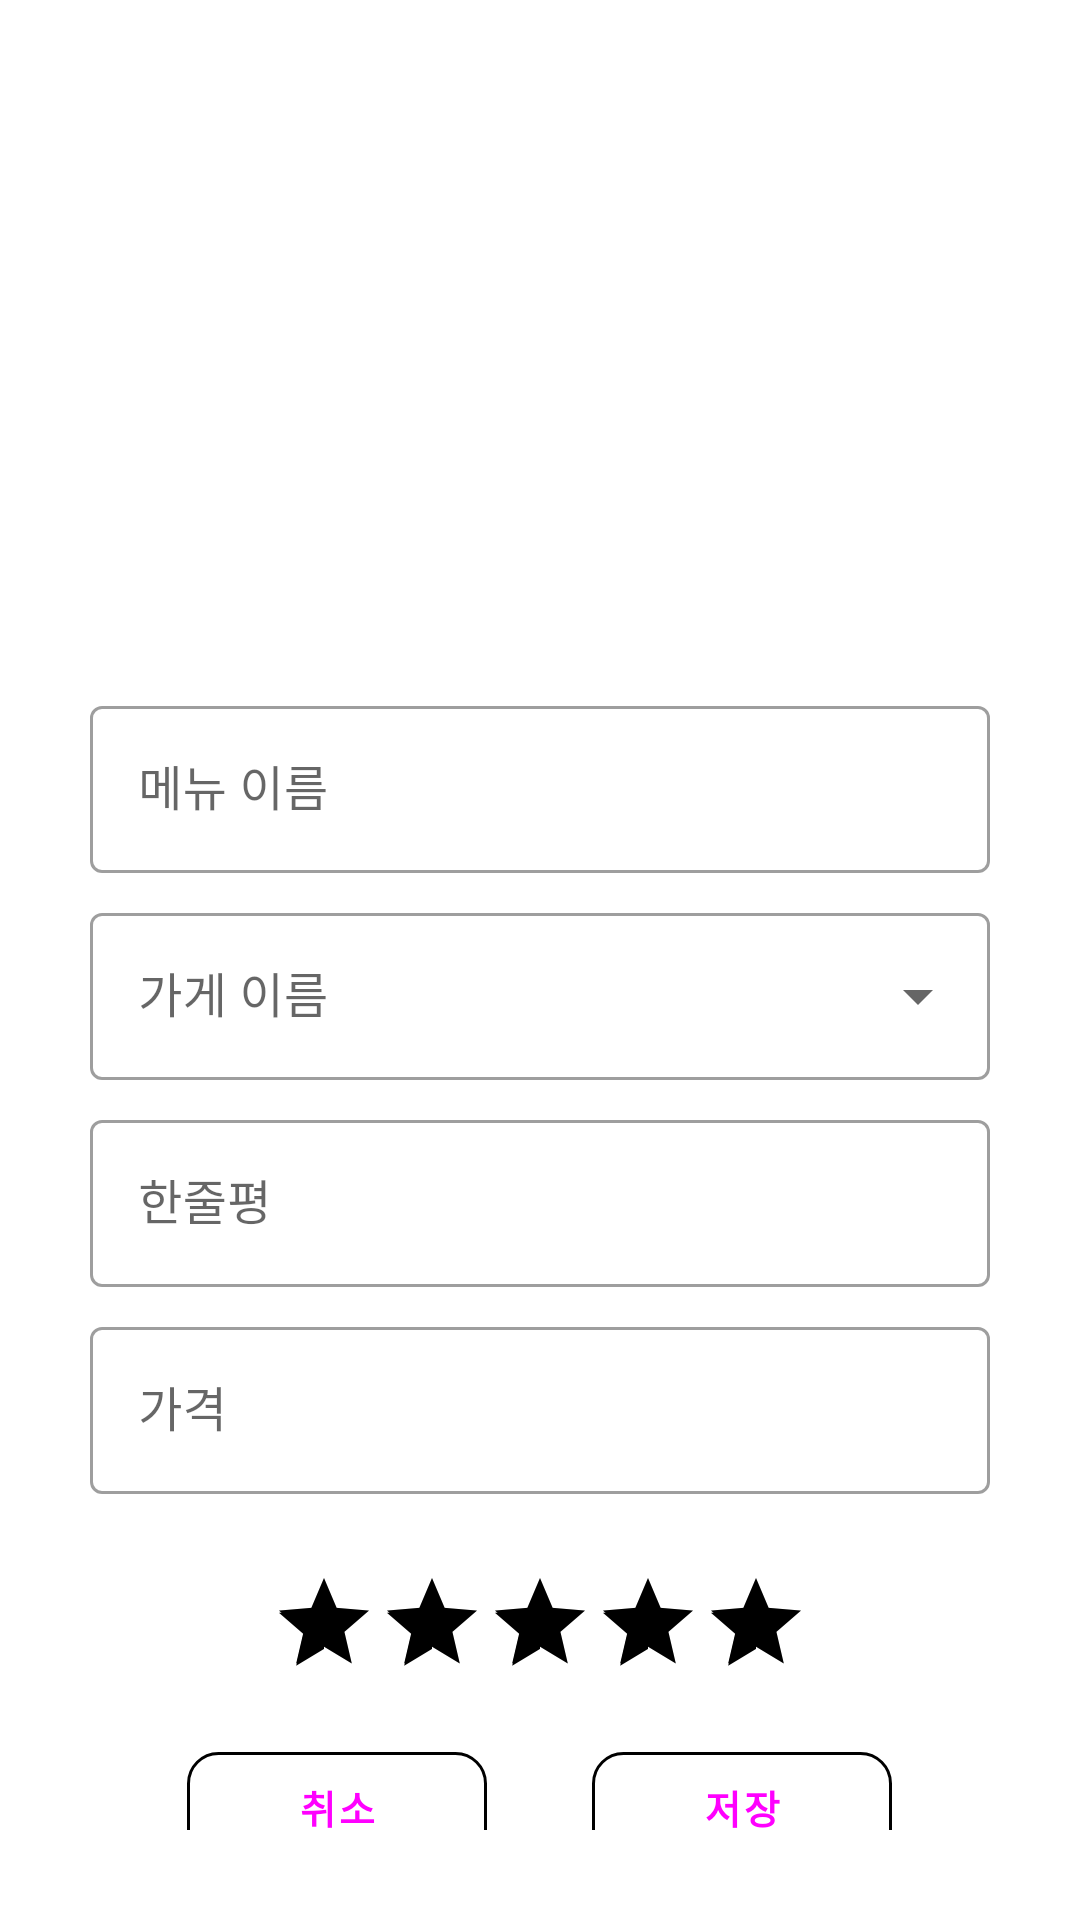

Here is an Android app screen rendered from its layout file. Give the layout XML and the strings, colors and styles it references.
<!-- AndroidManifest.xml: application theme Theme.MyApp -->
<!-- res/layout/dialog_add_menu.xml -->
<?xml version="1.0" encoding="utf-8"?>
<ScrollView xmlns:android="http://schemas.android.com/apk/res/android"
    xmlns:app="http://schemas.android.com/apk/res-auto"
    android:layout_width="match_parent"
    android:layout_height="wrap_content"
    android:backgroundTint="#D3D3D3"
    android:fillViewport="true"
    android:padding="30dp">

    <LinearLayout
        android:layout_width="match_parent"
        android:layout_height="wrap_content"
        android:orientation="vertical">

        <ImageView
            android:id="@+id/dialog_image"
            android:layout_width="match_parent"
            android:layout_height="180dp"
            android:adjustViewBounds="true"
            android:scaleType="centerCrop"
            android:layout_marginBottom="20dp"/>

        <com.google.android.material.textfield.TextInputLayout
            android:id="@+id/til_menu_name"
            style="@style/Widget.MaterialComponents.TextInputLayout.OutlinedBox"
            android:layout_width="match_parent"
            android:layout_height="wrap_content"
            android:hint="메뉴 이름">

            <com.google.android.material.textfield.TextInputEditText
                android:id="@+id/et_menu_name"
                android:layout_width="match_parent"
                android:layout_height="wrap_content"
                android:inputType="text" />
        </com.google.android.material.textfield.TextInputLayout>

        <com.google.android.material.textfield.TextInputLayout
            android:id="@+id/til_restaurant"
            style="@style/Widget.MaterialComponents.TextInputLayout.OutlinedBox.ExposedDropdownMenu"
            android:layout_width="match_parent"
            android:layout_height="wrap_content"
            android:layout_marginTop="8dp"
            android:hint="가게 이름">

            <AutoCompleteTextView
                android:id="@+id/et_restaurant"
                android:layout_width="match_parent"
                android:layout_height="wrap_content"
                android:inputType="text" />
        </com.google.android.material.textfield.TextInputLayout>

        <com.google.android.material.textfield.TextInputLayout
            android:id="@+id/til_review"
            style="@style/Widget.MaterialComponents.TextInputLayout.OutlinedBox"
            android:layout_width="match_parent"
            android:layout_height="wrap_content"
            android:layout_marginTop="8dp"
            android:hint="한줄평">

            <com.google.android.material.textfield.TextInputEditText
                android:id="@+id/review"
                android:layout_width="match_parent"
                android:layout_height="wrap_content"
                android:inputType="text" />
        </com.google.android.material.textfield.TextInputLayout>

        <com.google.android.material.textfield.TextInputLayout
            android:id="@+id/til_price"
            style="@style/Widget.MaterialComponents.TextInputLayout.OutlinedBox"
            android:layout_width="match_parent"
            android:layout_height="wrap_content"
            android:layout_marginTop="8dp"
            app:suffixText="원"
            android:hint="가격">

            <com.google.android.material.textfield.TextInputEditText
                android:id="@+id/price"
                android:layout_width="match_parent"
                android:layout_height="wrap_content"
                android:inputType="number" />
        </com.google.android.material.textfield.TextInputLayout>

        <RatingBar
            android:id="@+id/rating_bar"
            style="@style/Widget.AppCompat.RatingBar.Indicator"
            android:layout_width="wrap_content"
            android:layout_height="wrap_content"
            android:layout_marginTop="25dp"
            android:layout_gravity="center_horizontal"
            android:isIndicator="false"
            android:numStars="5"
            android:progressBackgroundTint="@color/gray"
            android:progressTint="@color/yellow_200"
            android:rating="5"
            android:secondaryProgressTint="@color/yellow_200"
            android:stepSize="0.5" />

        <LinearLayout
            android:layout_width="match_parent"
            android:layout_height="wrap_content"
            android:layout_marginTop="25dp"
            android:gravity="center"
            android:orientation="horizontal">

            <Button
                android:id="@+id/btn_cancel"
                style="@style/CustomButton"
                android:layout_width="100dp"
                android:layout_height="37dp"
                android:layout_marginEnd="35dp"
                android:text="취소"
                android:textSize="13sp"
                android:textAlignment="center"/>

            <Button
                android:id="@+id/btn_select"
                style="@style/CustomButton"
                android:layout_width="100dp"
                android:layout_height="37dp"
                android:text="저장"
                android:textSize="13sp"
                android:textAlignment="center"/>

        </LinearLayout>
    </LinearLayout>
</ScrollView>
<!-- resources referenced by this layout -->
<resources>
  <color name="gray">#808080</color>
  <style name="CustomButton" parent="Widget.MaterialComponents.Button.OutlinedButton">
          <item name="android:background">@drawable/btn_selector</item>
          <item name="android:textColor">@drawable/btn_color_selector</item>
  
          <item name="backgroundTint">@null</item>
          <item name="android:textStyle">bold</item>
          <item name="strokeWidth">0dp</item>
      </style>
  <style name="Theme.MyApp" parent="Theme.MaterialComponents.DayNight.NoActionBar">
          
          <item name="colorPrimary">@color/yellow_500</item>
          <item name="colorPrimaryVariant">@color/yellow_700</item>
          <item name="colorOnPrimary">@color/white</item>
          
          <item name="colorSecondary">@color/teal_200</item>
          <item name="colorSecondaryVariant">@color/teal_700</item>
          <item name="colorOnSecondary">@color/black</item>
          
          <item name="android:statusBarColor">?attr/colorPrimaryVariant</item>
          
          <item name="myTextColorPrimary">@color/black</item>
          <item name="myTextColorSecondary">@color/gray</item>
          <item name="iconColor">@color/dark_gray</item>
      </style>
  <!-- drawable btn_selector (drawable) -->
  <?xml version="1.0" encoding="utf-8"?>
  <selector xmlns:android="http://schemas.android.com/apk/res/android">
      <item android:drawable="@drawable/btn_activated" android:state_enabled="true" />
  
      <item android:drawable="@drawable/btn_deactivated" android:state_enabled="false" />
  
      <item android:drawable="@drawable/btn_activated" />
  </selector>
  <!-- drawable btn_color_selector (drawable) -->
  <?xml version="1.0" encoding="utf-8"?>
  <selector xmlns:android="http://schemas.android.com/apk/res/android">
      <item android:color="@color/yellow_200" android:state_enabled="true" />
  
      <item android:color="@color/gray" android:state_enabled="false" />
  
      <item android:color="@color/yellow_200" />
  </selector>
  <color name="white">#FFFFFFFF</color>
  <color name="teal_200">#FF03DAC5</color>
  <color name="teal_700">#FF018786</color>
  <color name="black">#FF000000</color>
  <color name="dark_gray">#353535</color>
  <!-- drawable btn_activated (drawable) -->
  <?xml version="1.0" encoding="utf-8"?>
  <shape xmlns:android="http://schemas.android.com/apk/res/android"
      android:shape="rectangle">
      <solid android:color="@android:color/white" />
      <stroke
          android:width="1dp"
          android:color="@color/yellow_200" />
      <corners android:radius="10dp" />
  </shape>
  <!-- drawable btn_deactivated (drawable) -->
  <?xml version="1.0" encoding="utf-8"?>
  <shape xmlns:android="http://schemas.android.com/apk/res/android"
      android:shape="rectangle">
      <solid android:color="@android:color/white" />
      <stroke
          android:width="1dp"
          android:color="@color/gray" />
      <corners android:radius="10dp" />
  </shape>
</resources>
